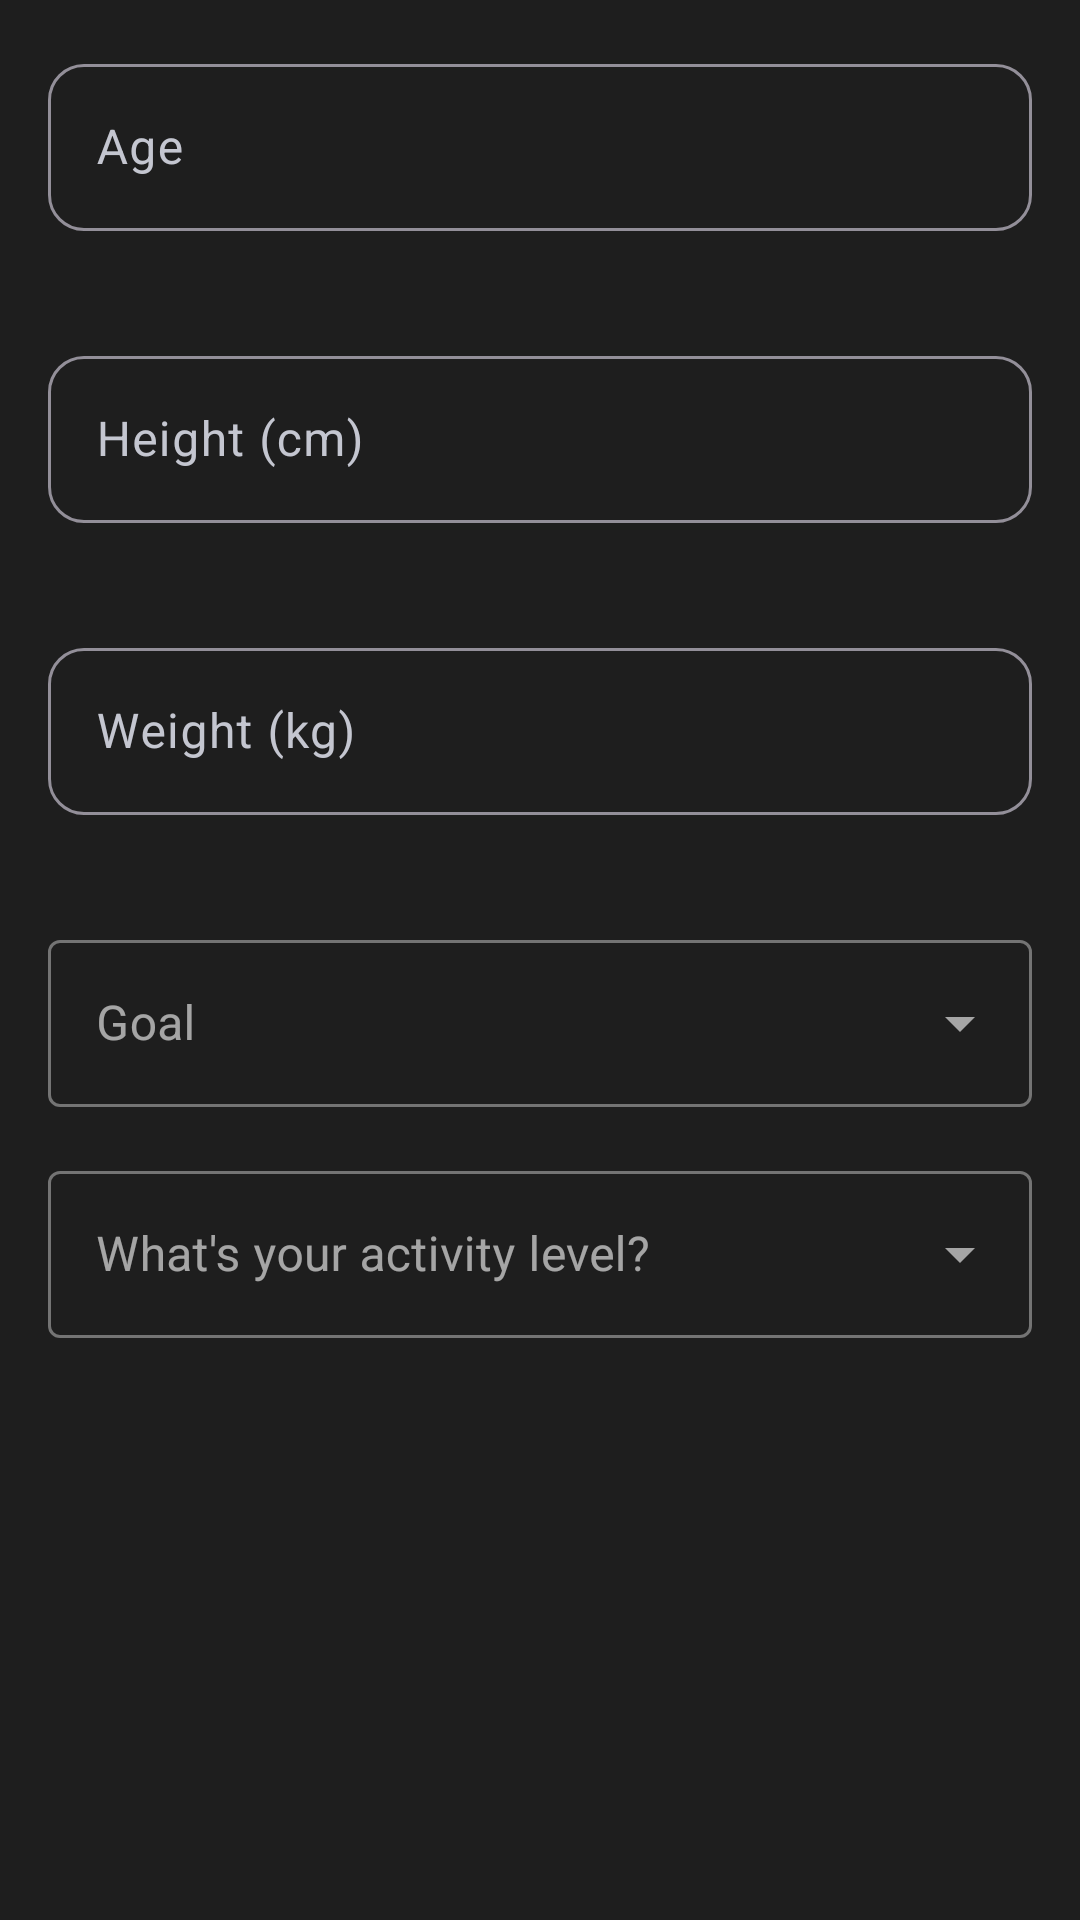

Reconstruct the res/layout file that produces this screen, plus the resources it refers to.
<!-- AndroidManifest.xml: application theme Theme.FitGen -->
<!-- res/layout/dialog_edit_profile.xml -->
<?xml version="1.0" encoding="utf-8"?>
<LinearLayout xmlns:android="http://schemas.android.com/apk/res/android"
    xmlns:app="http://schemas.android.com/apk/res-auto"
    android:layout_width="match_parent"
    android:layout_height="wrap_content"
    android:orientation="vertical"
    android:padding="16dp">

    <ProgressBar
        android:id="@+id/loadingProgressBar"
        android:layout_width="wrap_content"
        android:layout_height="wrap_content"
        android:layout_gravity="center"
        android:visibility="gone" />

    <com.google.android.material.textfield.TextInputLayout
        style="@style/Widget.FitGen.TextInputLayout"
        android:layout_width="match_parent"
        android:layout_height="wrap_content"
        android:hint="@string/age"
        app:errorEnabled="true">

        <com.google.android.material.textfield.TextInputEditText
            android:id="@+id/ageEditText"
            android:layout_width="match_parent"
            android:layout_height="wrap_content"
            android:inputType="number" />
    </com.google.android.material.textfield.TextInputLayout>

    <com.google.android.material.textfield.TextInputLayout
        style="@style/Widget.FitGen.TextInputLayout"
        android:layout_width="match_parent"
        android:layout_height="wrap_content"
        android:layout_marginTop="16dp"
        android:hint="@string/height"
        app:errorEnabled="true">

        <com.google.android.material.textfield.TextInputEditText
            android:id="@+id/heightEditText"
            android:layout_width="match_parent"
            android:layout_height="wrap_content"
            android:inputType="number" />
    </com.google.android.material.textfield.TextInputLayout>

    <com.google.android.material.textfield.TextInputLayout
        style="@style/Widget.FitGen.TextInputLayout"
        android:layout_width="match_parent"
        android:layout_height="wrap_content"
        android:layout_marginTop="16dp"
        android:hint="@string/weight"
        app:errorEnabled="true">

        <com.google.android.material.textfield.TextInputEditText
            android:id="@+id/weightEditText"
            android:layout_width="match_parent"
            android:layout_height="wrap_content"
            android:inputType="numberDecimal" />
    </com.google.android.material.textfield.TextInputLayout>

    <com.google.android.material.textfield.TextInputLayout
        style="@style/Widget.MaterialComponents.TextInputLayout.OutlinedBox.ExposedDropdownMenu"
        android:layout_width="match_parent"
        android:layout_height="wrap_content"
        android:layout_marginTop="16dp"
        android:hint="@string/goal">

        <AutoCompleteTextView
            android:id="@+id/goalDropdown"
            android:layout_width="match_parent"
            android:layout_height="wrap_content"
            android:inputType="none" />
    </com.google.android.material.textfield.TextInputLayout>

    <com.google.android.material.textfield.TextInputLayout
        style="@style/Widget.MaterialComponents.TextInputLayout.OutlinedBox.ExposedDropdownMenu"
        android:layout_width="match_parent"
        android:layout_height="wrap_content"
        android:layout_marginTop="16dp"
        android:hint="@string/activity_level">

        <AutoCompleteTextView
            android:id="@+id/activityLevelDropdown"
            android:layout_width="match_parent"
            android:layout_height="wrap_content"
            android:inputType="none" />
    </com.google.android.material.textfield.TextInputLayout>
</LinearLayout>
<!-- resources referenced by this layout -->
<resources>
  <string name="activity_level">What\'s your activity level?</string>
  <string name="age">Age</string>
  <string name="goal">Goal</string>
  <string name="height">Height (cm)</string>
  <string name="weight">Weight (kg)</string>
  <style name="Widget.FitGen.TextInputLayout" parent="Widget.Material3.TextInputLayout.OutlinedBox">
          <item name="boxCornerRadiusTopStart">12dp</item>
          <item name="boxCornerRadiusTopEnd">12dp</item>
          <item name="boxCornerRadiusBottomStart">12dp</item>
          <item name="boxCornerRadiusBottomEnd">12dp</item>
      </style>
  <style name="Theme.FitGen" parent="Base.Theme.FitGen" />
  <style name="Base.Theme.FitGen" parent="Theme.Material3.Dark.NoActionBar">
          
          <item name="colorPrimary">@color/mint_primary</item>
          <item name="colorOnPrimary">@color/dark_background</item>
          <item name="colorPrimaryContainer">@color/md_theme_dark_primaryContainer</item>
          <item name="colorOnPrimaryContainer">@color/md_theme_dark_onPrimaryContainer</item>
          
          
          <item name="colorSecondary">@color/lavender_primary</item>
          <item name="colorOnSecondary">@color/text_white</item>
          <item name="colorSecondaryContainer">@color/md_theme_dark_secondaryContainer</item>
          <item name="colorOnSecondaryContainer">@color/md_theme_dark_onSecondaryContainer</item>
          
          
          <item name="android:colorBackground">@color/dark_background</item>
          <item name="colorOnBackground">@color/text_white</item>
          
          
          <item name="colorSurface">@color/dark_surface</item>
          <item name="colorOnSurface">@color/text_white</item>
          <item name="colorSurfaceVariant">@color/md_theme_dark_surfaceVariant</item>
          <item name="colorOnSurfaceVariant">@color/md_theme_dark_onSurfaceVariant</item>
          
          
          <item name="colorError">@color/md_theme_dark_error</item>
          <item name="colorOnError">@color/md_theme_dark_onError</item>
          
          
          <item name="android:statusBarColor">@color/dark_background</item>
          <item name="android:navigationBarColor">@color/dark_background</item>
          <item name="android:windowLightStatusBar">false</item>
      </style>
  <color name="mint_primary">#7FEFBD</color>
  <color name="dark_background">#1E1E1E</color>
  <color name="md_theme_dark_primaryContainer">#00497D</color>
  <color name="md_theme_dark_onPrimaryContainer">#D1E4FF</color>
  <color name="lavender_primary">#C5A3E8</color>
  <color name="text_white">#FFFFFF</color>
  <color name="md_theme_dark_secondaryContainer">#00532D</color>
  <color name="md_theme_dark_onSecondaryContainer">#CCFFE0</color>
  <color name="dark_surface">#2A2A2A</color>
  <color name="md_theme_dark_surfaceVariant">#44474F</color>
  <color name="md_theme_dark_onSurfaceVariant">#C4C6D0</color>
  <color name="md_theme_dark_error">#FFB4AB</color>
  <color name="md_theme_dark_onError">#690005</color>
</resources>
